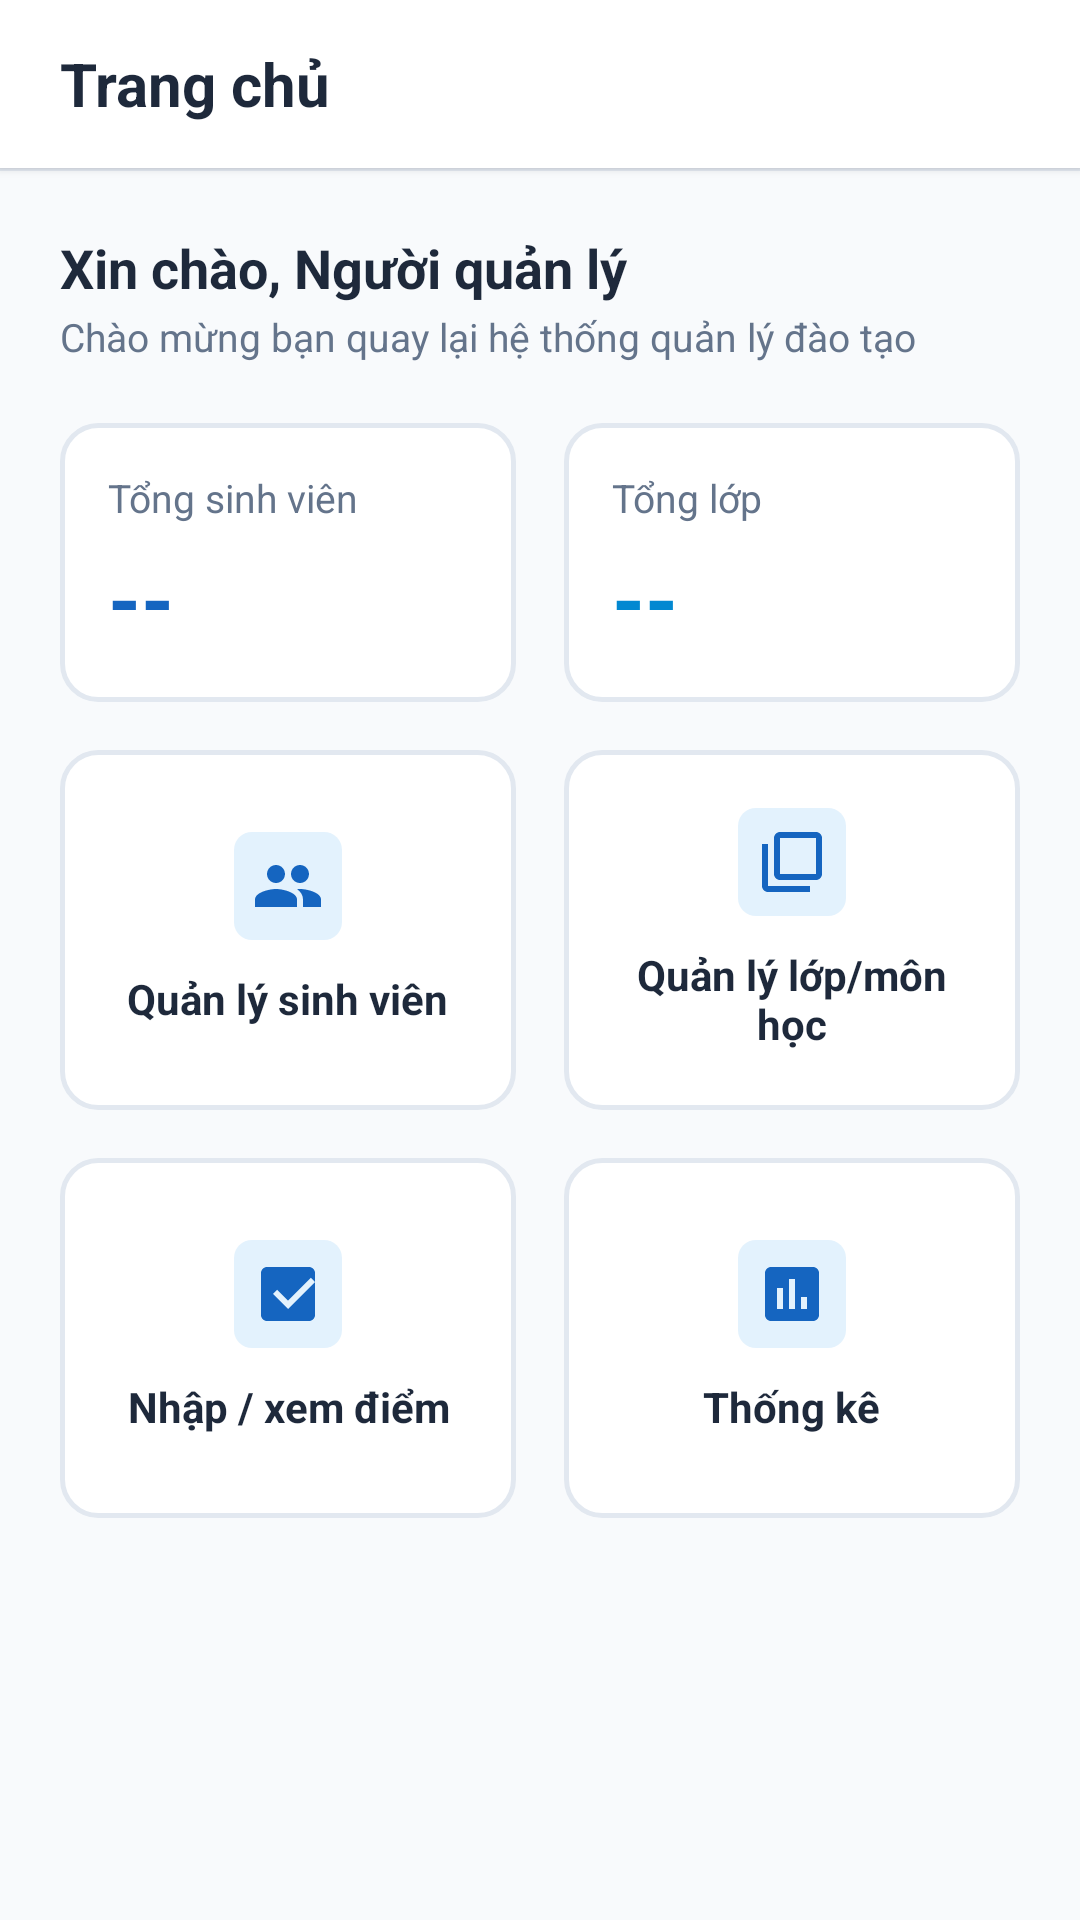

The Android layout XML behind this screen, and the referenced resources:
<!-- AndroidManifest.xml: application theme Theme.QuanLySinhVien -->
<!-- res/layout/fragment_home.xml -->
<?xml version="1.0" encoding="utf-8"?>
<ScrollView xmlns:android="http://schemas.android.com/apk/res/android"
    android:layout_width="match_parent"
    android:layout_height="match_parent"
    android:background="@color/background"
    android:fillViewport="true">

    <LinearLayout
        android:layout_width="match_parent"
        android:layout_height="wrap_content"
        android:orientation="vertical">

        <LinearLayout
            android:layout_width="match_parent"
            android:layout_height="56dp"
            android:background="@color/white"
            android:elevation="2dp"
            android:gravity="center_vertical"
            android:paddingStart="20dp"
            android:paddingEnd="20dp">

            <TextView
                android:layout_width="wrap_content"
                android:layout_height="wrap_content"
                android:text="@string/title_home"
                android:textColor="@color/text_primary"
                android:textSize="20sp"
                android:textStyle="bold" />
        </LinearLayout>

        <View
            android:layout_width="match_parent"
            android:layout_height="1dp"
            android:background="@color/border_light" />

        <LinearLayout
            android:layout_width="match_parent"
            android:layout_height="wrap_content"
            android:orientation="vertical"
            android:padding="20dp">

            <TextView
                android:id="@+id/tvGreeting"
                android:layout_width="wrap_content"
                android:layout_height="wrap_content"
                android:text="Xin chào, Người quản lý"
                android:textColor="@color/text_primary"
                android:textSize="18sp"
                android:textStyle="bold" />

            <TextView
                android:layout_width="wrap_content"
                android:layout_height="wrap_content"
                android:layout_marginTop="2dp"
                android:text="Chào mừng bạn quay lại hệ thống quản lý đào tạo"
                android:textColor="@color/text_secondary"
                android:textSize="13sp" />

            <LinearLayout
                android:layout_width="match_parent"
                android:layout_height="wrap_content"
                android:layout_marginTop="20dp"
                android:orientation="horizontal">

                <LinearLayout
                    android:id="@+id/cardQuickStudent"
                    android:layout_width="0dp"
                    android:layout_height="wrap_content"
                    android:layout_marginEnd="8dp"
                    android:layout_weight="1"
                    android:background="@drawable/bg_card"
                    android:orientation="vertical"
                    android:padding="16dp">

                    <TextView
                        android:layout_width="wrap_content"
                        android:layout_height="wrap_content"
                        android:text="Tổng sinh viên"
                        android:textColor="@color/text_secondary"
                        android:textSize="13sp" />

                    <TextView
                        android:id="@+id/tvTotalStudents"
                        android:layout_width="wrap_content"
                        android:layout_height="wrap_content"
                        android:layout_marginTop="6dp"
                        android:text="--"
                        android:textColor="@color/primary"
                        android:textSize="28sp"
                        android:textStyle="bold" />
                </LinearLayout>

                <LinearLayout
                    android:id="@+id/cardQuickClass"
                    android:layout_width="0dp"
                    android:layout_height="wrap_content"
                    android:layout_marginStart="8dp"
                    android:layout_weight="1"
                    android:background="@drawable/bg_card"
                    android:orientation="vertical"
                    android:padding="16dp">

                    <TextView
                        android:layout_width="wrap_content"
                        android:layout_height="wrap_content"
                        android:text="Tổng lớp"
                        android:textColor="@color/text_secondary"
                        android:textSize="13sp" />

                    <TextView
                        android:id="@+id/tvTotalClasses"
                        android:layout_width="wrap_content"
                        android:layout_height="wrap_content"
                        android:layout_marginTop="6dp"
                        android:text="--"
                        android:textColor="@color/secondary"
                        android:textSize="28sp"
                        android:textStyle="bold" />
                </LinearLayout>
            </LinearLayout>

            <LinearLayout
                android:layout_width="match_parent"
                android:layout_height="wrap_content"
                android:layout_marginTop="16dp"
                android:orientation="horizontal">

                <LinearLayout
                    android:id="@+id/btnMenuStudent"
                    android:layout_width="0dp"
                    android:layout_height="120dp"
                    android:layout_marginEnd="8dp"
                    android:layout_weight="1"
                    android:background="@drawable/bg_card"
                    android:gravity="center"
                    android:orientation="vertical"
                    android:padding="12dp">

                    <ImageView
                        android:layout_width="36dp"
                        android:layout_height="36dp"
                        android:background="@drawable/bg_tag_blue"
                        android:padding="6dp"
                        android:src="@drawable/ic_student" />

                    <TextView
                        android:layout_width="wrap_content"
                        android:layout_height="wrap_content"
                        android:layout_marginTop="10dp"
                        android:gravity="center"
                        android:text="Quản lý sinh viên"
                        android:textColor="@color/text_primary"
                        android:textSize="14sp"
                        android:textStyle="bold" />
                </LinearLayout>

                <LinearLayout
                    android:id="@+id/btnMenuClassSubject"
                    android:layout_width="0dp"
                    android:layout_height="120dp"
                    android:layout_marginStart="8dp"
                    android:layout_weight="1"
                    android:background="@drawable/bg_card"
                    android:gravity="center"
                    android:orientation="vertical"
                    android:padding="12dp">

                    <ImageView
                        android:layout_width="36dp"
                        android:layout_height="36dp"
                        android:background="@drawable/bg_tag_blue"
                        android:padding="6dp"
                        android:src="@drawable/ic_class" />

                    <TextView
                        android:layout_width="wrap_content"
                        android:layout_height="wrap_content"
                        android:layout_marginTop="10dp"
                        android:gravity="center"
                        android:text="Quản lý lớp/môn học"
                        android:textColor="@color/text_primary"
                        android:textSize="14sp"
                        android:textStyle="bold" />
                </LinearLayout>
            </LinearLayout>

            <LinearLayout
                android:layout_width="match_parent"
                android:layout_height="wrap_content"
                android:layout_marginTop="16dp"
                android:orientation="horizontal">

                <LinearLayout
                    android:id="@+id/btnMenuGrade"
                    android:layout_width="0dp"
                    android:layout_height="120dp"
                    android:layout_marginEnd="8dp"
                    android:layout_weight="1"
                    android:background="@drawable/bg_card"
                    android:gravity="center"
                    android:orientation="vertical"
                    android:padding="12dp">

                    <ImageView
                        android:layout_width="36dp"
                        android:layout_height="36dp"
                        android:background="@drawable/bg_tag_blue"
                        android:padding="6dp"
                        android:src="@drawable/ic_grade" />

                    <TextView
                        android:layout_width="wrap_content"
                        android:layout_height="wrap_content"
                        android:layout_marginTop="10dp"
                        android:gravity="center"
                        android:text="Nhập / xem điểm"
                        android:textColor="@color/text_primary"
                        android:textSize="14sp"
                        android:textStyle="bold" />
                </LinearLayout>

                <LinearLayout
                    android:id="@+id/btnMenuStat"
                    android:layout_width="0dp"
                    android:layout_height="120dp"
                    android:layout_marginStart="8dp"
                    android:layout_weight="1"
                    android:background="@drawable/bg_card"
                    android:gravity="center"
                    android:orientation="vertical"
                    android:padding="12dp">

                    <ImageView
                        android:layout_width="36dp"
                        android:layout_height="36dp"
                        android:background="@drawable/bg_tag_blue"
                        android:padding="6dp"
                        android:src="@drawable/ic_stat" />

                    <TextView
                        android:layout_width="wrap_content"
                        android:layout_height="wrap_content"
                        android:layout_marginTop="10dp"
                        android:gravity="center"
                        android:text="Thống kê"
                        android:textColor="@color/text_primary"
                        android:textSize="14sp"
                        android:textStyle="bold" />
                </LinearLayout>
            </LinearLayout>

        </LinearLayout>

    </LinearLayout>
</ScrollView>
<!-- resources referenced by this layout -->
<resources>
  <color name="background">#F8FAFC</color>
  <color name="border_light">#E2E8F0</color>
  <color name="primary">#1565C0</color>
  <color name="secondary">#0288D1</color>
  <color name="text_primary">#1E293B</color>
  <color name="text_secondary">#64748B</color>
  <color name="white">#FFFFFF</color>
  <!-- drawable bg_card (drawable) -->
  <?xml version="1.0" encoding="utf-8"?>
  <shape xmlns:android="http://schemas.android.com/apk/res/android"
      android:shape="rectangle">
      <solid android:color="@color/card_background" />
      <corners android:radius="12dp" />
      <stroke
          android:width="1.5dp"
          android:color="@color/border_light" />
  </shape>
  <!-- drawable bg_tag_blue (drawable) -->
  <?xml version="1.0" encoding="utf-8"?>
  <shape xmlns:android="http://schemas.android.com/apk/res/android"
      android:shape="rectangle">
      <solid android:color="@color/primary_light" />
      <corners android:radius="6dp" />
      <padding
          android:left="8dp"
          android:top="4dp"
          android:right="8dp"
          android:bottom="4dp" />
  </shape>
  <!-- drawable ic_class (drawable) -->
  <vector xmlns:android="http://schemas.android.com/apk/res/android"
      android:width="24dp"
      android:height="24dp"
      android:viewportWidth="24"
      android:viewportHeight="24">
      <path
          android:fillColor="#1565C0"
          android:pathData="M4,6H2v14c0,1.1 0.9,2 2,2h14v-2H4V6zm16,-4H8c-1.1,0 -2,0.9 -2,2v12c0,1.1 0.9,2 2,2h12c1.1,0 2,-0.9 2,-2V4c0,-1.1 -0.9,-2 -2,-2zm0,14H8V4h12v12z"/>
  </vector>
  <!-- drawable ic_grade (drawable) -->
  <vector xmlns:android="http://schemas.android.com/apk/res/android"
      android:width="24dp"
      android:height="24dp"
      android:viewportWidth="24"
      android:viewportHeight="24">
      <path
          android:fillColor="#1565C0"
          android:pathData="M19,3H5c-1.1,0 -2,0.9 -2,2v14c0,1.1 0.9,2 2,2h14c1.1,0 2,-0.9 2,-2V5c0,-1.1 -0.9,-2 -2,-2zm-7,14l-5,-5 1.41,-1.41L12,14.17l7.59,-7.59L21,8l-9,9z"/>
  </vector>
  <!-- drawable ic_stat (drawable) -->
  <vector xmlns:android="http://schemas.android.com/apk/res/android"
      android:width="24dp"
      android:height="24dp"
      android:viewportWidth="24"
      android:viewportHeight="24">
      <path
          android:fillColor="#1565C0"
          android:pathData="M19,3H5c-1.1,0 -2,0.9 -2,2v14c0,1.1 0.9,2 2,2h14c1.1,0 2,-0.9 2,-2V5c0,-1.1 -0.9,-2 -2,-2zM9,17H7v-7h2v7zm4,0h-2V7h2v10zm4,0h-2v-4h2v4z"/>
  </vector>
  <!-- drawable ic_student (drawable) -->
  <vector xmlns:android="http://schemas.android.com/apk/res/android"
      android:width="24dp"
      android:height="24dp"
      android:viewportWidth="24"
      android:viewportHeight="24">
      <path
          android:fillColor="#1565C0"
          android:pathData="M16,11c1.66,0 2.99,-1.34 2.99,-3S17.66,5 16,5c-1.66,0 -3,1.34 -3,3s1.34,3 3,3zm-8,0c1.66,0 2.99,-1.34 2.99,-3S9.66,5 8,5C6.34,5 5,6.34 5,8s1.34,3 3,3zm0,2c-2.33,0 -7,1.17 -7,3.5V19h14v-2.5c0,-2.33 -4.67,-3.5 -7,-3.5zm8,0c-0.29,0 -0.62,0.02 -0.97,0.05 1.16,0.84 1.97,1.97 1.97,3.45V19h6v-2.5c0,-2.33 -4.67,-3.5 -7,-3.5z"/>
  </vector>
  <string name="title_home">Trang chủ</string>
  <style name="Theme.QuanLySinhVien" parent="Theme.MaterialComponents.Light.NoActionBar">
          <item name="colorPrimary">@color/primary</item>
          <item name="colorPrimaryVariant">@color/primary_dark</item>
          <item name="colorOnPrimary">@color/white</item>
          <item name="colorSecondary">@color/secondary</item>
          <item name="colorSecondaryVariant">@color/primary_variant</item>
          <item name="colorOnSecondary">@color/white</item>
          <item name="android:statusBarColor">@color/primary</item>
          <item name="android:windowLightStatusBar">false</item>
          <item name="android:windowBackground">@color/background</item>
      </style>
  <color name="card_background">#FFFFFF</color>
  <color name="primary_light">#E3F2FD</color>
  <color name="primary_dark">#0D47A1</color>
  <color name="primary_variant">#1976D2</color>
</resources>
